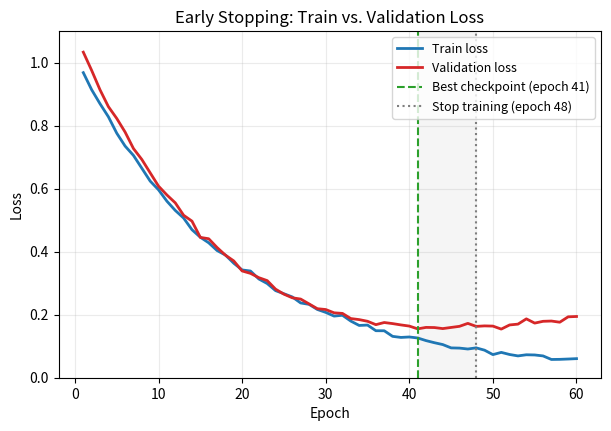

Write the Python code that produced this figure.
import numpy as np
import matplotlib.pyplot as plt

np.random.seed(42)

epochs = np.arange(1, 61)

# Synthetic training loss: monotonically decreasing, slight noise
train_loss = 1.0 * np.exp(-epochs / 18.0) + 0.02 + np.random.normal(0, 0.005, size=epochs.shape)

# Synthetic validation loss: decreases then rises after overfitting kicks in (~epoch 28)
val_base = 1.05 * np.exp(-epochs / 16.0) + 0.05
overfit_kick = 0.0009 * np.maximum(epochs - 28, 0) ** 1.4
val_loss = val_base + overfit_kick + np.random.normal(0, 0.006, size=epochs.shape)

# Early stopping: patience = 7 epochs without improvement on val_loss
best_val = np.inf
best_epoch = None
patience = 7
wait = 0
stop_epoch = epochs[-1]
for i, v in enumerate(val_loss):
    if v < best_val:
        best_val = v
        best_epoch = epochs[i]
        wait = 0
    else:
        wait += 1
        if wait >= patience:
            stop_epoch = epochs[i]
            break

fig, ax = plt.subplots(figsize=(7, 4.5))
ax.plot(epochs, train_loss, label="Train loss", color="#1f77b4", linewidth=2)
ax.plot(epochs, val_loss, label="Validation loss", color="#d62728", linewidth=2)

ax.axvline(best_epoch, color="#2ca02c", linestyle="--", linewidth=1.5,
           label=f"Best checkpoint (epoch {best_epoch})")
ax.axvline(stop_epoch, color="#7f7f7f", linestyle=":", linewidth=1.5,
           label=f"Stop training (epoch {stop_epoch})")

ax.fill_betweenx([0, 1.1], best_epoch, stop_epoch, color="gray", alpha=0.08)

ax.set_xlabel("Epoch")
ax.set_ylabel("Loss")
ax.set_title("Early Stopping: Train vs. Validation Loss")
ax.set_ylim(0, 1.1)
ax.legend(loc="upper right", fontsize=9)
ax.grid(alpha=0.25)

plt.savefig("graph_DAY_31.png", dpi=120, bbox_inches="tight")
